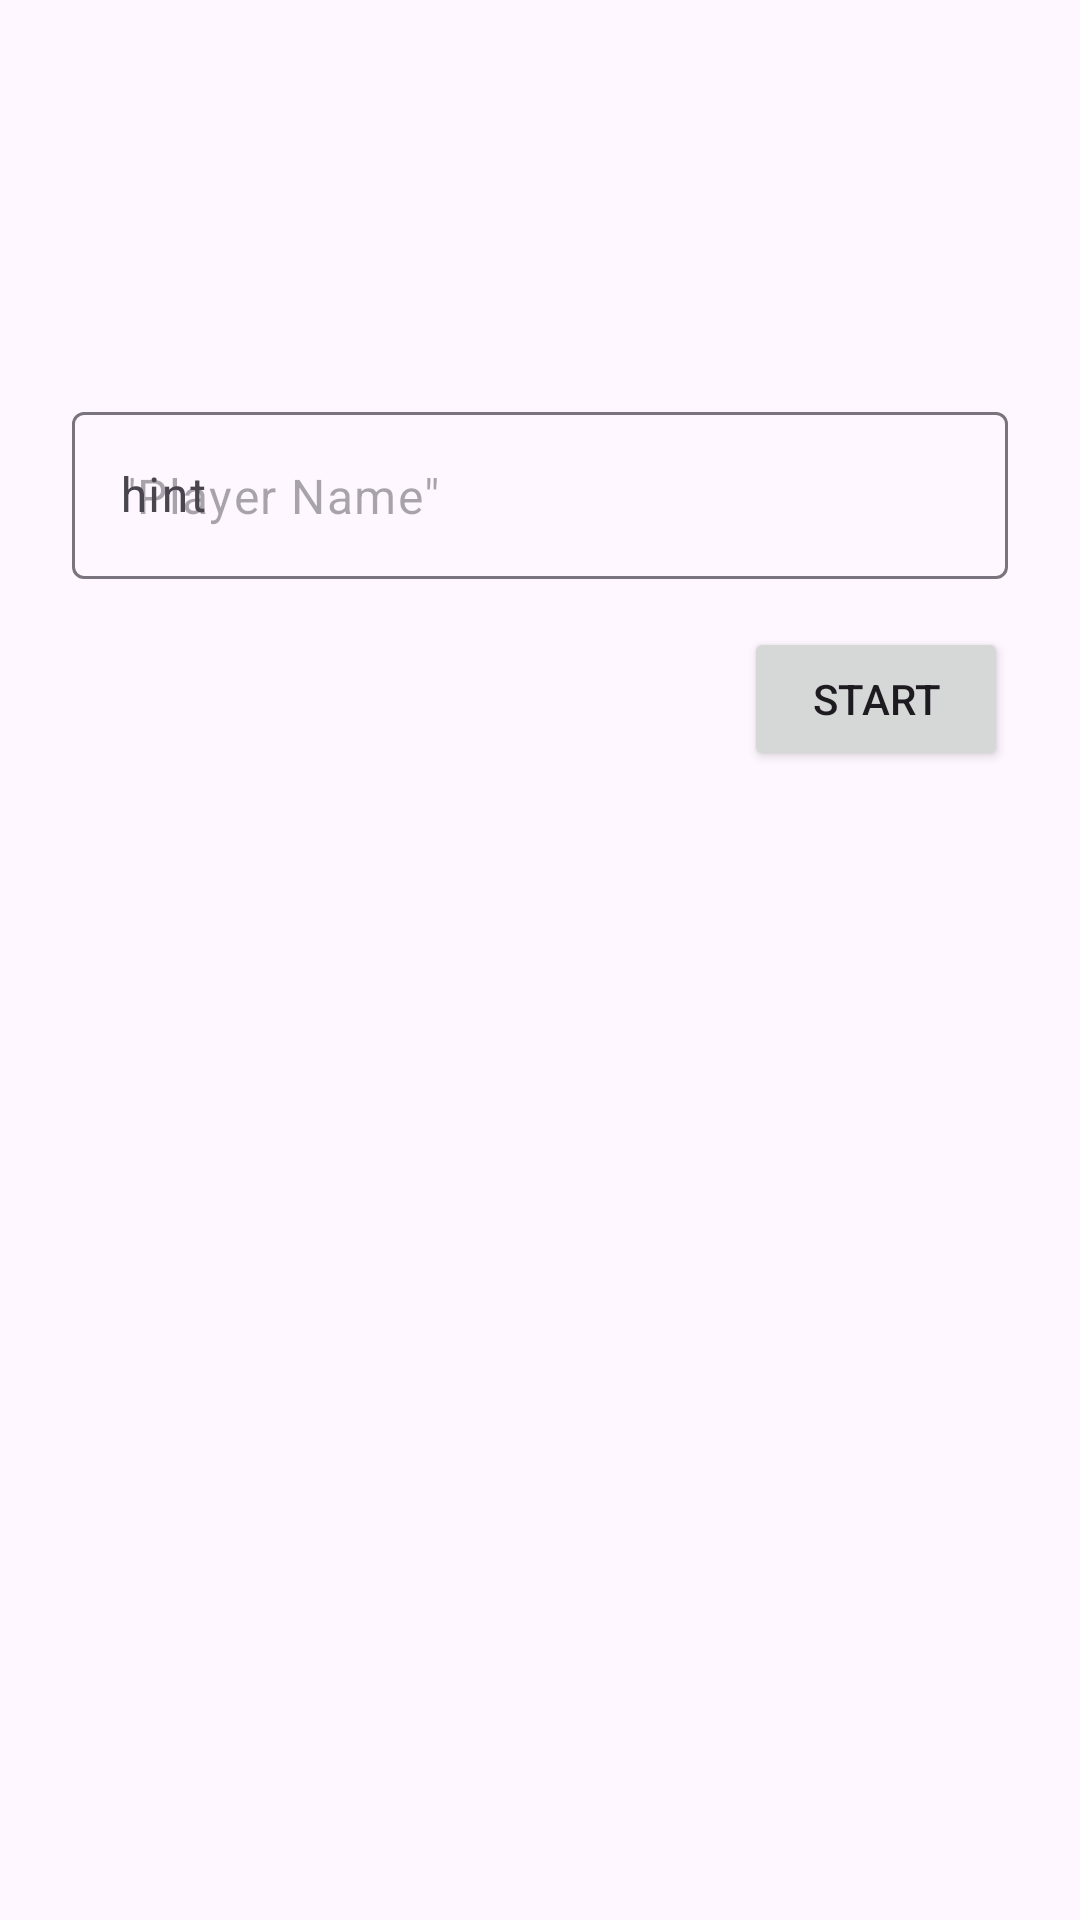

Produce the Android XML layout that renders to this screen, including the resource entries it uses.
<!-- AndroidManifest.xml: application theme Theme.Anmp -->
<!-- res/layout/fragment_main.xml -->
<?xml version="1.0" encoding="utf-8"?>
<FrameLayout xmlns:android="http://schemas.android.com/apk/res/android"
    xmlns:app="http://schemas.android.com/apk/res-auto"
    xmlns:tools="http://schemas.android.com/tools"
    android:layout_width="match_parent"
    android:layout_height="match_parent"
    tools:context=".view.MainFragment">

    

    <TextView
        android:layout_width="match_parent"
        android:layout_height="match_parent" />

    <androidx.constraintlayout.widget.ConstraintLayout
        android:layout_width="match_parent"
        android:layout_height="match_parent">

        <com.google.android.material.textfield.TextInputLayout
            android:id="@+id/textInputLayout"
            android:layout_width="0dp"
            android:layout_height="wrap_content"
            android:layout_marginStart="24dp"
            android:layout_marginTop="132dp"
            android:layout_marginEnd="24dp"
            android:hint="hint"
            app:hintAnimationEnabled="true"
            app:hintEnabled="true"
            app:layout_constraintEnd_toEndOf="parent"
            app:layout_constraintHorizontal_bias="0.52"
            app:layout_constraintStart_toStartOf="parent"
            app:layout_constraintTop_toTopOf="parent">

            <com.google.android.material.textfield.TextInputEditText
                android:id="@+id/txtName"
                android:layout_width="match_parent"
                android:layout_height="wrap_content"
                android:enabled="true"
                android:hint='"Player Name"' />
        </com.google.android.material.textfield.TextInputLayout>

        <Button
            android:id="@+id/btnStart"
            android:layout_width="wrap_content"
            android:layout_height="wrap_content"
            android:layout_marginTop="16dp"
            android:layout_marginEnd="24dp"
            android:text="Start"
            app:layout_constraintEnd_toEndOf="parent"
            app:layout_constraintTop_toBottomOf="@+id/textInputLayout" />
    </androidx.constraintlayout.widget.ConstraintLayout>

</FrameLayout>
<!-- resources referenced by this layout -->
<resources>
  <style name="Theme.Anmp" parent="Base.Theme.Anmp" />
  <style name="Base.Theme.Anmp" parent="Theme.Material3.DayNight.NoActionBar">
          
          
      </style>
</resources>
